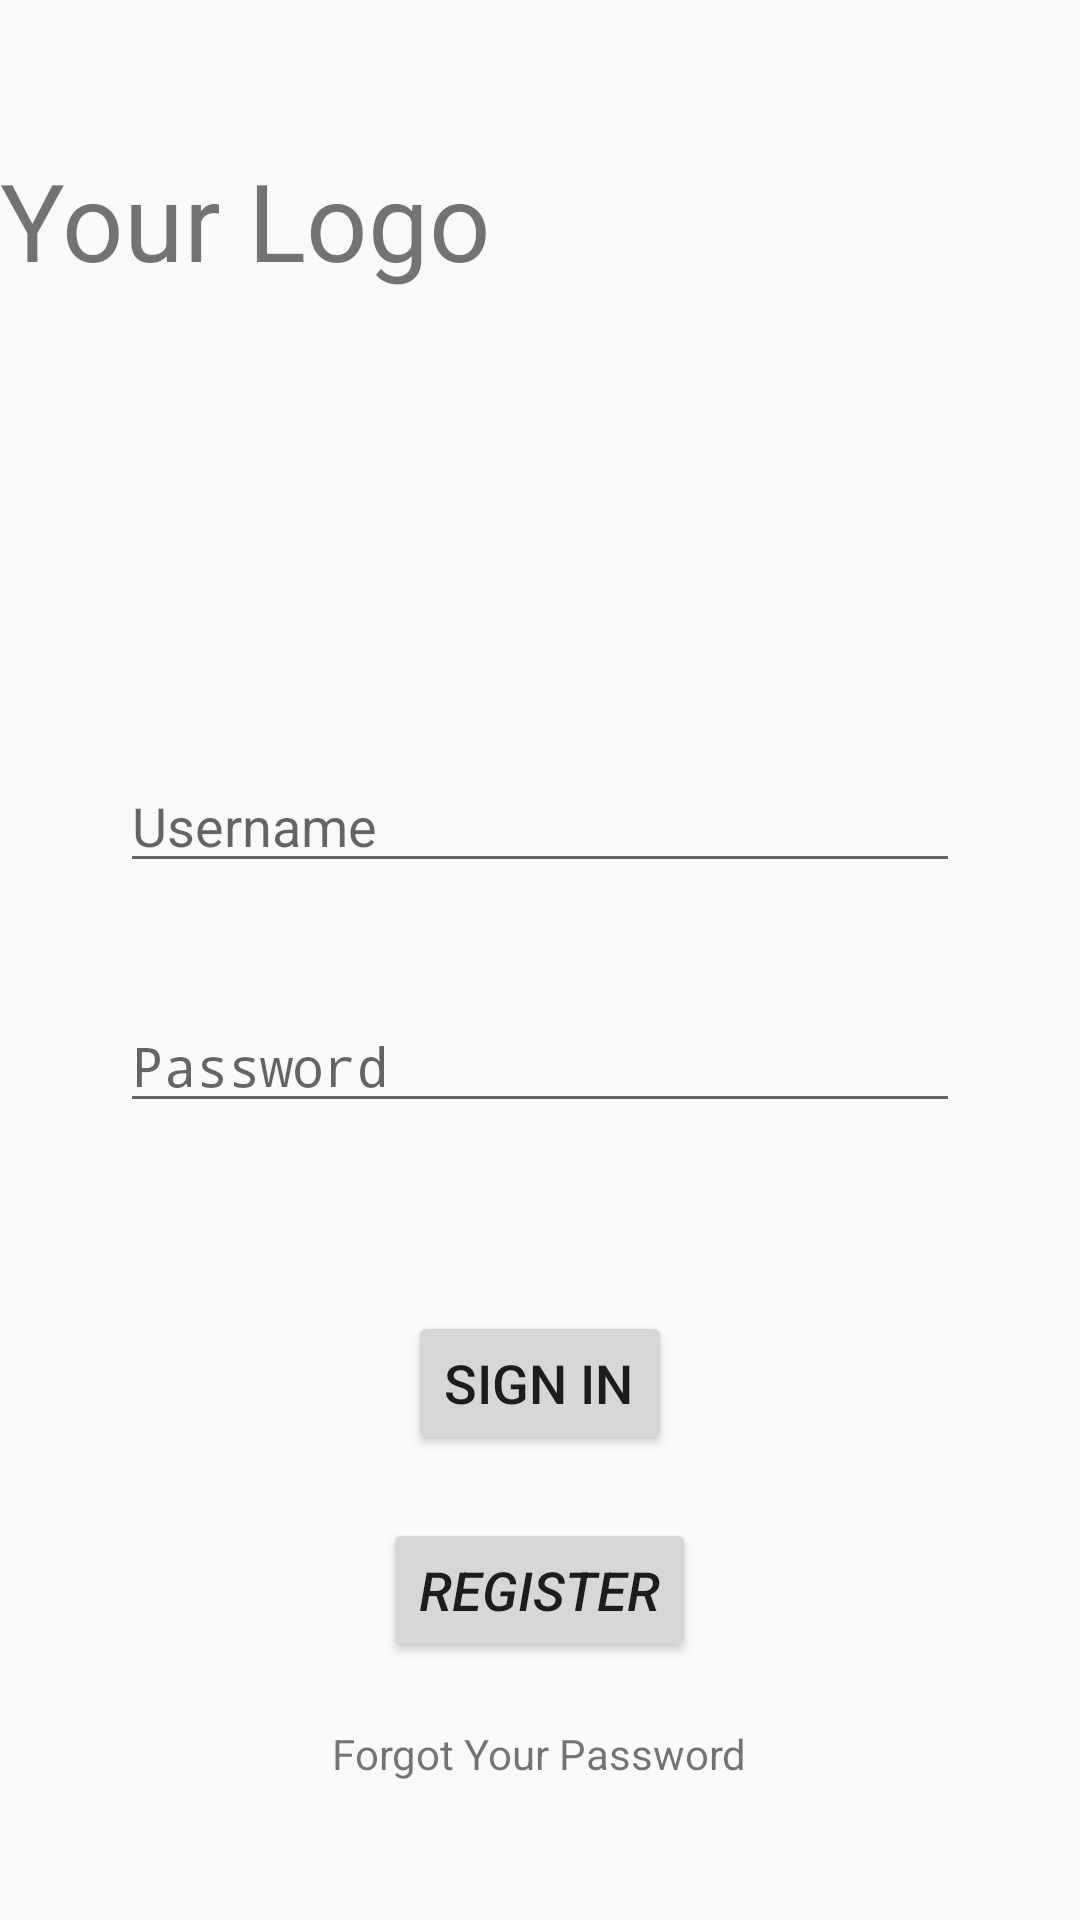

Write the Android layout XML for this screen, with the resource values it uses.
<!-- AndroidManifest.xml: application theme AppTheme -->
<!-- res/layout/formulario.xml -->
<?xml version="1.0" encoding="utf-8"?>
<RelativeLayout xmlns:android="http://schemas.android.com/apk/res/android"
    xmlns:tools="http://schemas.android.com/tools"
    android:layout_width="match_parent" android:layout_height="match_parent">


    <TextView
        android:id="@+id/textView2"
        android:layout_width="match_parent"
        android:layout_height="@dimen/LargoToolbar2"
        android:layout_alignParentTop="true"
        android:layout_marginTop="49dp"
        android:text="@string/Logo"
        android:textAlignment="viewStart"
        android:textSize="36sp"
        android:typeface="sans" />

    <EditText
        android:id="@+id/name"
        android:layout_width="@dimen/LargoBTN1"
        android:layout_height="wrap_content"
        android:layout_alignParentTop="true"
        android:layout_marginTop="@dimen/MargenTOP2"
        android:layout_centerHorizontal="true"
        android:drawableLeft="@drawable/ic_child_care_black_24dp"
        android:drawablePadding="@dimen/LogoPadding"
        android:hint="@string/Username"
        android:ems="10"
        android:inputType=""
        android:text="" />

    <EditText
        android:id="@+id/password"
        android:layout_width="@dimen/LargoBTN1"
        android:layout_height="wrap_content"
        android:layout_alignParentTop="true"
        android:layout_centerHorizontal="true"
        android:layout_marginTop="@dimen/MargenTOP"
        android:drawableLeft="@drawable/ic_child_care_black_24dp"
        android:drawablePadding="@dimen/LogoPadding"
        android:hint="@string/Password"
        android:ems="10"
        android:inputType="textPassword" />

    <Button
        android:id="@+id/Sign"
        android:layout_width="wrap_content"
        android:layout_height="wrap_content"
        android:layout_alignParentBottom="true"
        android:layout_marginBottom="@dimen/Boton1Bottom"
        android:layout_centerHorizontal="true"

        android:text="SIGN IN"
        android:textAlignment="textStart"
        android:textSize="18sp" />

    <Button
        android:id="@+id/Register"
        android:layout_width="wrap_content"
        android:layout_height="wrap_content"
        android:layout_alignParentBottom="true"
        android:layout_centerHorizontal="true"
        android:layout_marginBottom="@dimen/Boton2Bottom"
        android:text="Register"
        android:textSize="18sp"
        android:textStyle="italic" />

    <TextView
        android:id="@+id/forg"
        android:layout_width="wrap_content"
        android:layout_height="wrap_content"
        android:layout_alignParentBottom="true"
        android:layout_centerHorizontal="true"
        android:layout_marginBottom="@dimen/Forgtext"
        android:text="@string/Forgot" />
</RelativeLayout>
<!-- resources referenced by this layout -->
<resources>
  <dimen name="Boton1Bottom">155dp</dimen>
  <dimen name="Boton2Bottom">86dp</dimen>
  <dimen name="Forgtext">46dp</dimen>
  <dimen name="LargoBTN1">280dp</dimen>
  <dimen name="LargoToolbar2">79dp</dimen>
  <dimen name="LogoPadding">10dp</dimen>
  <dimen name="MargenTOP">333dp</dimen>
  <dimen name="MargenTOP2">253dp</dimen>
  <string name="Forgot">Forgot Your Password</string>
  <string name="Logo">Your Logo</string>
  <string name="Password">Password</string>
  <string name="Username">Username</string>
  <style name="AppTheme" parent="Theme.AppCompat.Light.DarkActionBar">
          
          <item name="colorPrimary">@color/Morado</item>
          <item name="colorPrimaryDark">@color/Negro</item>
          <item name="colorAccent">@color/colorAccent</item>
      </style>
  <color name="Morado">#673AB7</color>
  <color name="Negro">#000000</color>
  <color name="colorAccent">#D81B60</color>
</resources>
